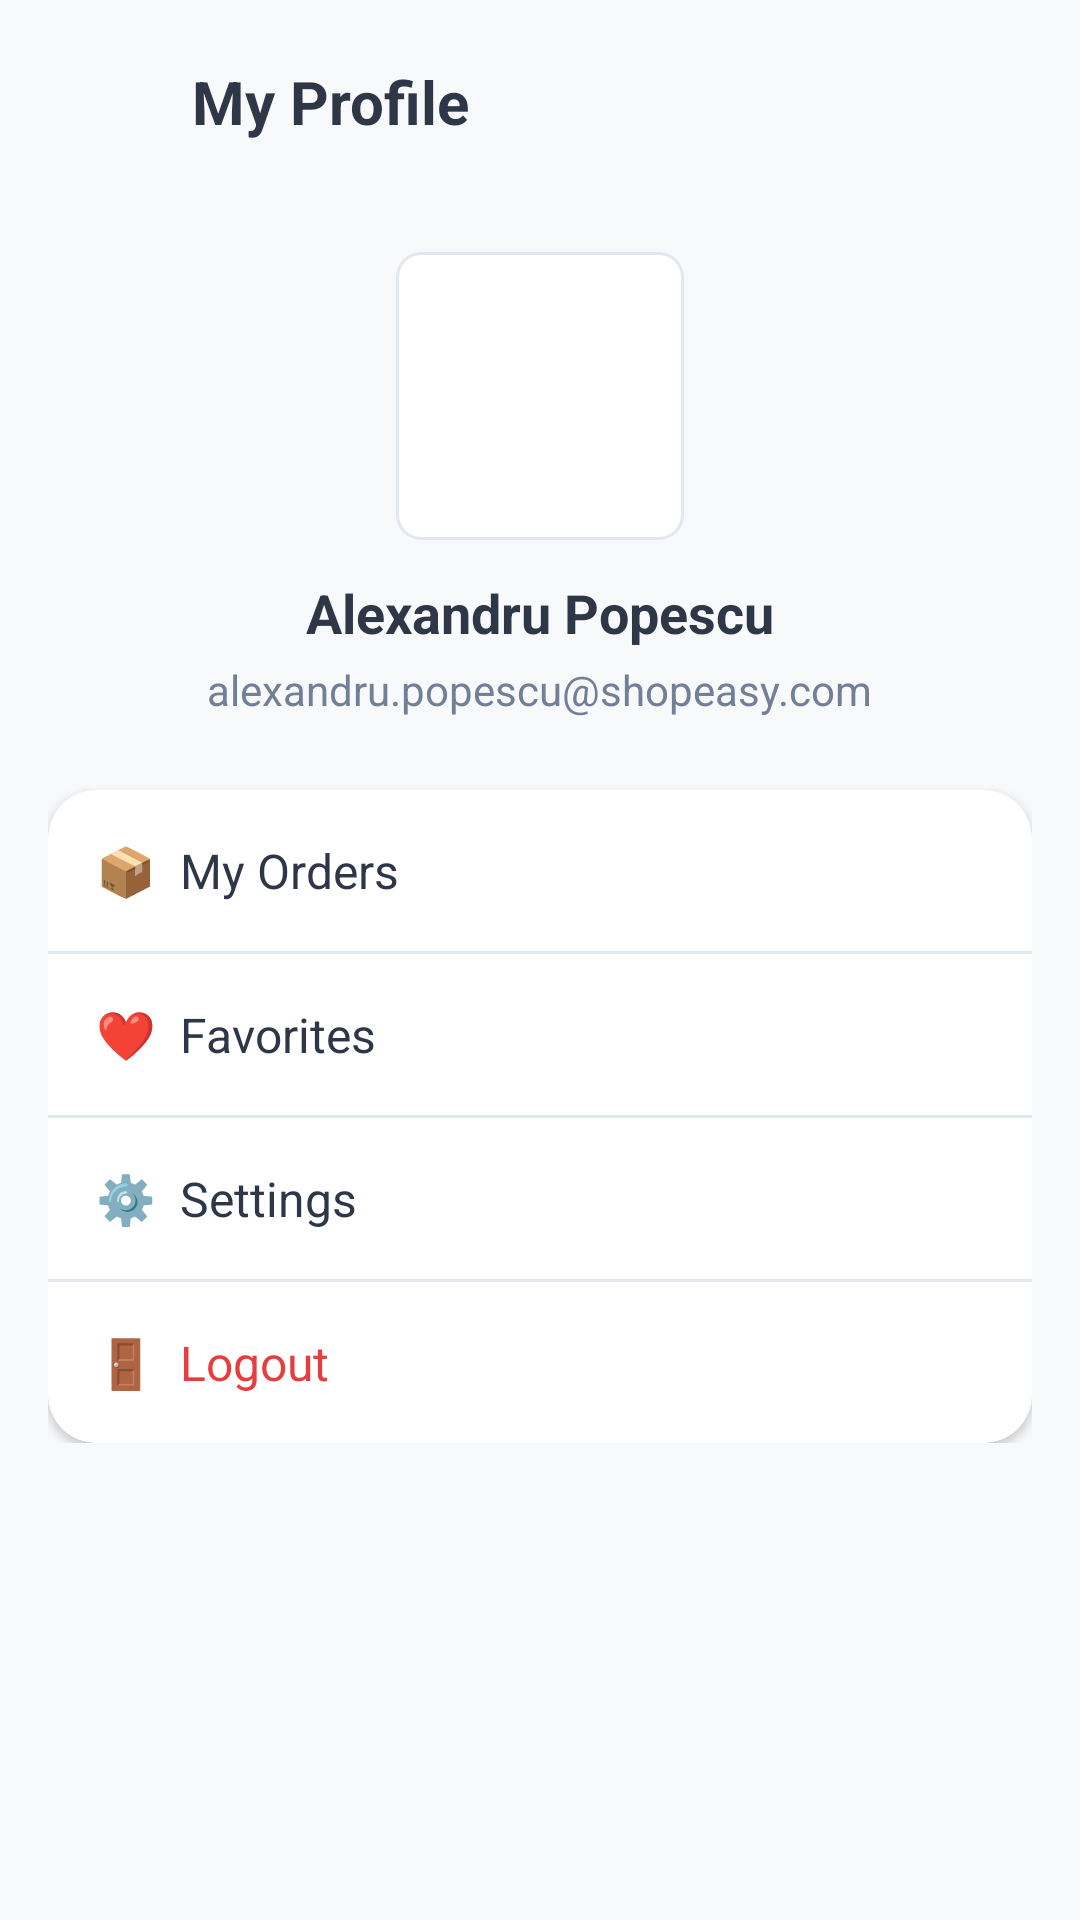

Layout XML and referenced resources for this Android screen:
<!-- AndroidManifest.xml: application theme Theme.MagazinOnline -->
<!-- res/layout/activity_profile.xml -->
<?xml version="1.0" encoding="utf-8"?>
<androidx.constraintlayout.widget.ConstraintLayout xmlns:android="http://schemas.android.com/apk/res/android"
    xmlns:app="http://schemas.android.com/apk/res-auto"
    android:layout_width="match_parent"
    android:layout_height="match_parent"
    android:background="@color/background_light">

    
    <LinearLayout
        android:id="@+id/headerProfile"
        android:layout_width="0dp"
        android:layout_height="wrap_content"
        android:orientation="horizontal"
        android:padding="16dp"
        android:gravity="center_vertical"
        app:layout_constraintTop_toTopOf="parent"
        app:layout_constraintStart_toStartOf="parent"
        app:layout_constraintEnd_toEndOf="parent">

        <ImageButton
            android:id="@+id/btnBackProfile"
            android:layout_width="36dp"
            android:layout_height="36dp"
            android:background="?attr/selectableItemBackgroundBorderless"
            android:src="@drawable/ic_back"
            android:contentDescription="Back" />

        <TextView
            android:layout_width="0dp"
            android:layout_height="wrap_content"
            android:layout_weight="1"
            android:layout_marginStart="12dp"
            android:text="My Profile"
            android:textColor="@color/text_primary"
            android:textSize="20sp"
            android:textStyle="bold" />
    </LinearLayout>

    <ScrollView
        android:layout_width="0dp"
        android:layout_height="0dp"
        app:layout_constraintTop_toBottomOf="@id/headerProfile"
        app:layout_constraintBottom_toBottomOf="parent"
        app:layout_constraintStart_toStartOf="parent"
        app:layout_constraintEnd_toEndOf="parent">

        <LinearLayout
            android:layout_width="match_parent"
            android:layout_height="wrap_content"
            android:orientation="vertical"
            android:padding="16dp"
            android:gravity="center_horizontal">

            
            <ImageView
                android:layout_width="96dp"
                android:layout_height="96dp"
                android:background="@drawable/bg_badge"
                android:padding="16dp"
                android:src="@drawable/ic_profile"
                android:contentDescription="Avatar"
                app:tint="@color/colorPrimary" />

            <TextView
                android:layout_width="wrap_content"
                android:layout_height="wrap_content"
                android:layout_marginTop="12dp"
                android:text="Alexandru Popescu"
                android:textColor="@color/text_primary"
                android:textSize="18sp"
                android:textStyle="bold" />

            <TextView
                android:layout_width="wrap_content"
                android:layout_height="wrap_content"
                android:layout_marginTop="4dp"
                android:text="alexandru.popescu@shopeasy.com"
                android:textColor="@color/text_secondary"
                android:textSize="14sp" />

            
            <androidx.cardview.widget.CardView
                android:layout_width="match_parent"
                android:layout_height="wrap_content"
                android:layout_marginTop="24dp"
                app:cardCornerRadius="16dp"
                app:cardElevation="2dp"
                app:cardBackgroundColor="@color/card_background">

                <LinearLayout
                    android:layout_width="match_parent"
                    android:layout_height="wrap_content"
                    android:orientation="vertical">

                    <TextView
                        android:id="@+id/tvMyOrders"
                        android:layout_width="match_parent"
                        android:layout_height="wrap_content"
                        android:padding="16dp"
                        android:text="📦  My Orders"
                        android:textColor="@color/text_primary"
                        android:textSize="16sp"
                        android:background="?attr/selectableItemBackground"
                        android:clickable="true"
                        android:focusable="true" />

                    <View
                        android:layout_width="match_parent"
                        android:layout_height="1dp"
                        android:background="@color/divider" />

                    <TextView
                        android:id="@+id/tvFavorites"
                        android:layout_width="match_parent"
                        android:layout_height="wrap_content"
                        android:padding="16dp"
                        android:text="❤️  Favorites"
                        android:textColor="@color/text_primary"
                        android:textSize="16sp"
                        android:background="?attr/selectableItemBackground"
                        android:clickable="true"
                        android:focusable="true" />

                    <View
                        android:layout_width="match_parent"
                        android:layout_height="1dp"
                        android:background="@color/divider" />

                    <TextView
                        android:id="@+id/tvSettings"
                        android:layout_width="match_parent"
                        android:layout_height="wrap_content"
                        android:padding="16dp"
                        android:text="⚙️  Settings"
                        android:textColor="@color/text_primary"
                        android:textSize="16sp"
                        android:background="?attr/selectableItemBackground"
                        android:clickable="true"
                        android:focusable="true" />

                    <View
                        android:layout_width="match_parent"
                        android:layout_height="1dp"
                        android:background="@color/divider" />

                    <TextView
                        android:id="@+id/tvLogout"
                        android:layout_width="match_parent"
                        android:layout_height="wrap_content"
                        android:padding="16dp"
                        android:text="🚪  Logout"
                        android:textColor="#E53E3E"
                        android:textSize="16sp"
                        android:background="?attr/selectableItemBackground"
                        android:clickable="true"
                        android:focusable="true" />

                </LinearLayout>
            </androidx.cardview.widget.CardView>

        </LinearLayout>
    </ScrollView>

</androidx.constraintlayout.widget.ConstraintLayout>
<!-- resources referenced by this layout -->
<resources>
  <color name="background_light">#F8F9FA</color>
  <color name="card_background">#FFFFFF</color>
  <color name="colorPrimary">#6200EE</color>
  <color name="divider">#E2E8F0</color>
  <color name="text_primary">#2D3748</color>
  <color name="text_secondary">#718096</color>
  <!-- drawable bg_badge (drawable) -->
  <?xml version="1.0" encoding="utf-8"?>
  <shape xmlns:android="http://schemas.android.com/apk/res/android"
      android:shape="rectangle">
      <solid android:color="#FFFFFFFF"/>
      <corners android:radius="8dp"/>
      <stroke android:width="1dp" android:color="#E2E8F0"/>
  </shape>
  <style name="Theme.MagazinOnline" parent="Theme.MaterialComponents.DayNight.DarkActionBar">
          
          <item name="colorPrimary">@color/purple_500</item>
          <item name="colorPrimaryVariant">@color/purple_700</item>
          <item name="colorOnPrimary">@color/white</item>
          
          <item name="colorSecondary">@color/teal_200</item>
          <item name="colorSecondaryVariant">@color/teal_700</item>
          <item name="colorOnSecondary">@color/black</item>
          
          <item name="android:statusBarColor">?attr/colorPrimaryVariant</item>
          
      </style>
  <color name="purple_500">#FF6200EE</color>
  <color name="purple_700">#FF3700B3</color>
  <color name="white">#FFFFFFFF</color>
  <color name="teal_200">#FF03DAC5</color>
  <color name="teal_700">#FF018786</color>
  <color name="black">#FF000000</color>
</resources>
